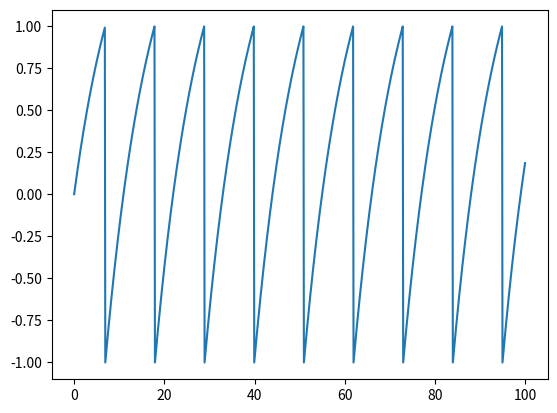
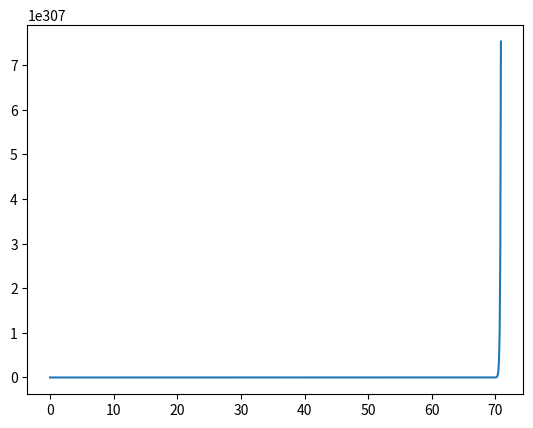

Generate these figures, in order, with matplotlib:
import numpy as np
from scipy.integrate import odeint
import matplotlib.pyplot as plt

nsteps = 1000

t = np.linspace(0, 100, nsteps)

I = 2.
tau = 0.1
thresh = 1.
reset = -1.
v0 = 0.

def dV(vt,ti):
    return -(vt-I)/tau

v = np.zeros(nsteps)
dt = 0.001
for i in range(len(t)-1):
    dvdt = dV(v[i],t[i],)
    vv = v[i] + dvdt*dt
    if vv > thresh:
        v[i + 1] = reset
    else:
        v[i + 1] = vv
    print(v[i+1])

plt.figure()
plt.plot(t, v)

plt.figure()
plt.plot(t, np.exp(t/tau)*(I-v))
plt.show()
